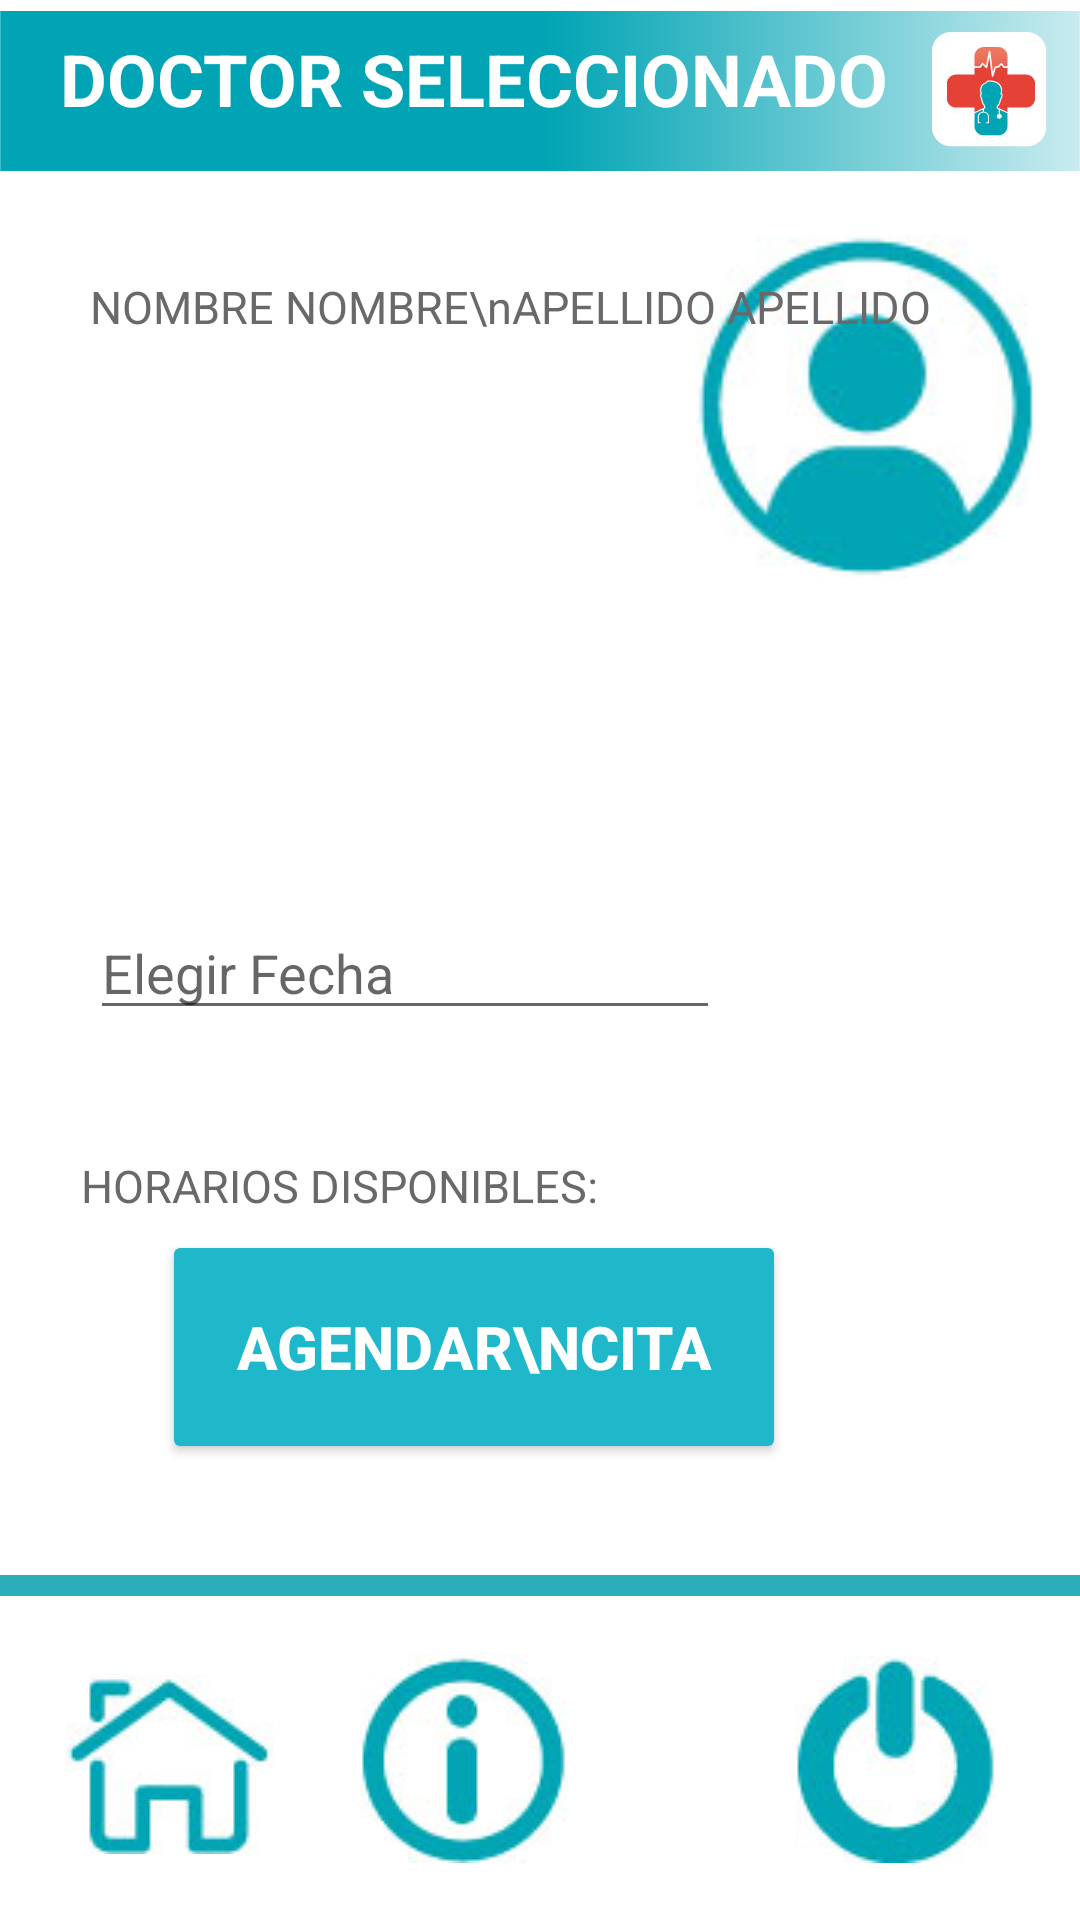

The Android layout XML behind this screen, and the referenced resources:
<!-- AndroidManifest.xml: application theme Theme.DoctorATuServicio -->
<!-- res/layout/activity_doctor_seleccionado.xml -->
<?xml version="1.0" encoding="utf-8"?>
<RelativeLayout xmlns:android="http://schemas.android.com/apk/res/android"
    xmlns:app="http://schemas.android.com/apk/res-auto"
    xmlns:tools="http://schemas.android.com/tools"
    android:layout_width="match_parent"
    android:layout_height="match_parent"
    tools:context=".DoctorSeleccionado">

    <ImageButton
        android:id="@+id/imageButton5"
        android:layout_width="wrap_content"
        android:layout_height="wrap_content"
        android:layout_alignParentStart="true"
        android:layout_alignParentBottom="true"
        android:layout_marginStart="22dp"
        android:layout_marginBottom="22dp"
        android:background="@color/black"
        app:srcCompat="@drawable/inicio" />

    <ImageButton
        android:id="@+id/imageButton7"
        android:layout_width="wrap_content"
        android:layout_height="wrap_content"
        android:layout_alignParentEnd="true"
        android:layout_alignParentBottom="true"
        android:layout_centerHorizontal="true"
        android:layout_marginEnd="171dp"
        android:layout_marginBottom="19dp"
        android:background="@color/black"
        app:srcCompat="@drawable/info" />

    <ImageView
        android:id="@+id/imageView"
        android:layout_width="321dp"
        android:layout_height="7dp"
        android:layout_alignParentBottom="true"
        android:layout_marginBottom="108dp"
        android:scaleX="60"
        android:tint="#2BAEBA"
        app:layout_constraintBottom_toBottomOf="parent"
        app:layout_constraintEnd_toEndOf="parent"
        app:layout_constraintStart_toStartOf="parent"
        app:srcCompat="@android:drawable/bottom_bar" />

    <ImageView
        android:id="@+id/imageDoctor"
        android:layout_width="113dp"
        android:layout_height="141dp"
        android:layout_alignParentTop="true"
        android:layout_alignParentEnd="true"
        android:layout_marginTop="65dp"
        android:layout_marginEnd="15dp"
        app:srcCompat="@drawable/usuario" />

    <TextView
        android:id="@+id/txtNombresApellidos"
        android:layout_width="wrap_content"
        android:layout_height="wrap_content"
        android:layout_alignParentStart="true"
        android:layout_alignParentTop="true"
        android:layout_marginStart="30dp"
        android:layout_marginTop="92dp"
        android:text="NOMBRE NOMBRE\nAPELLIDO APELLIDO"
        android:textColor="#6A6868"
        android:textSize="15dp" />

    <TextView
        android:id="@+id/txtHorarios"
        android:layout_width="wrap_content"
        android:layout_height="wrap_content"
        android:layout_alignParentStart="true"
        android:layout_alignParentTop="true"
        android:layout_marginStart="27dp"
        android:layout_marginTop="385dp"
        android:text="HORARIOS DISPONIBLES:"
        android:textColor="#6A6868"
        android:textSize="15dp" />

    <Spinner
        android:id="@+id/spnHorarios"
        android:layout_width="206dp"
        android:layout_height="wrap_content"
        android:layout_alignParentStart="true"
        android:layout_alignParentTop="true"
        android:layout_marginStart="27dp"
        android:layout_marginTop="428dp"
        android:spinnerMode="dropdown" />

    <Button
        android:id="@+id/btnAgendarCita"
        android:layout_width="208dp"
        android:layout_height="78dp"
        android:layout_alignParentEnd="true"
        android:layout_alignParentBottom="true"
        android:layout_centerHorizontal="true"
        android:layout_marginEnd="98dp"
        android:layout_marginBottom="152dp"
        app:cornerRadius="70dp"
        android:textColor="#FFFFFF"
        android:textStyle="bold"
        android:textSize="20dp"
        android:backgroundTint="#1FB7CA"
        android:text="AGENDAR\nCITA" />

    <EditText
        android:id="@+id/edtFecha"
        android:layout_width="wrap_content"
        android:layout_height="wrap_content"
        android:layout_alignParentStart="true"
        android:layout_alignParentTop="true"
        android:layout_centerVertical="true"
        android:layout_marginStart="30dp"
        android:layout_marginTop="302dp"
        android:ems="10"
        android:hint="Elegir Fecha"
        android:inputType="date"
        android:textColor="#6A6868" />

    <ImageButton
        android:id="@+id/imageButton8"
        android:layout_width="wrap_content"
        android:layout_height="wrap_content"
        android:layout_alignParentEnd="true"
        android:layout_alignParentBottom="true"
        android:layout_marginEnd="28dp"
        android:layout_marginBottom="19dp"
        android:background="@color/black"
        app:srcCompat="@drawable/apagar" />
    <ImageView
        android:id="@+id/imageView3"
        android:layout_width="wrap_content"
        android:layout_height="wrap_content"
        android:layout_alignParentStart="true"
        android:layout_alignParentTop="true"
        android:layout_marginStart="0dp"
        android:layout_marginTop="-50dp"
        app:srcCompat="@drawable/barra" />

    <TextView
        android:id="@+id/textView13"
        android:layout_width="wrap_content"
        android:layout_height="wrap_content"
        android:layout_marginLeft="20dp"
        android:layout_marginTop="10dp"
        android:textColor="#FFFFFF"
        android:textSize="24dp"
        android:textStyle="bold"
        android:text="DOCTOR SELECCIONADO" />

</RelativeLayout>
<!-- resources referenced by this layout -->
<resources>
  <!-- drawable apagar: jpg bitmap (drawable, 2712 bytes) -->
  <!-- drawable barra: jpg bitmap (drawable, 8857 bytes) -->
  <!-- drawable info: jpg bitmap (drawable, 2989 bytes) -->
  <!-- drawable inicio: jpg bitmap (drawable, 2470 bytes) -->
  <!-- drawable usuario: jpg bitmap (drawable, 3749 bytes) -->
  <style name="Theme.DoctorATuServicio" parent="Theme.MaterialComponents.DayNight.DarkActionBar">
          
          <item name="colorPrimary">@color/purple_500</item>
          <item name="colorPrimaryVariant">@color/purple_700</item>
          <item name="colorOnPrimary">@color/white</item>
          
          <item name="colorSecondary">@color/teal_200</item>
          <item name="colorSecondaryVariant">@color/teal_700</item>
          <item name="colorOnSecondary">@color/black</item>
          
          <item name="android:statusBarColor" tools:targetApi="l">?attr/colorPrimaryVariant</item>
          
      </style>
  <!-- not gathered from this repository: default colours our renderer supplied (Android Studio template values) -->
  <color name="purple_500">#FF6200EE</color>
  <color name="purple_700">#FF3700B3</color>
  <color name="teal_200">#FF03DAC5</color>
  <color name="teal_700">#FF018786</color>
  <color name="black">#FF000000</color>
  <color name="white">#FFFFFFFF</color>
</resources>
